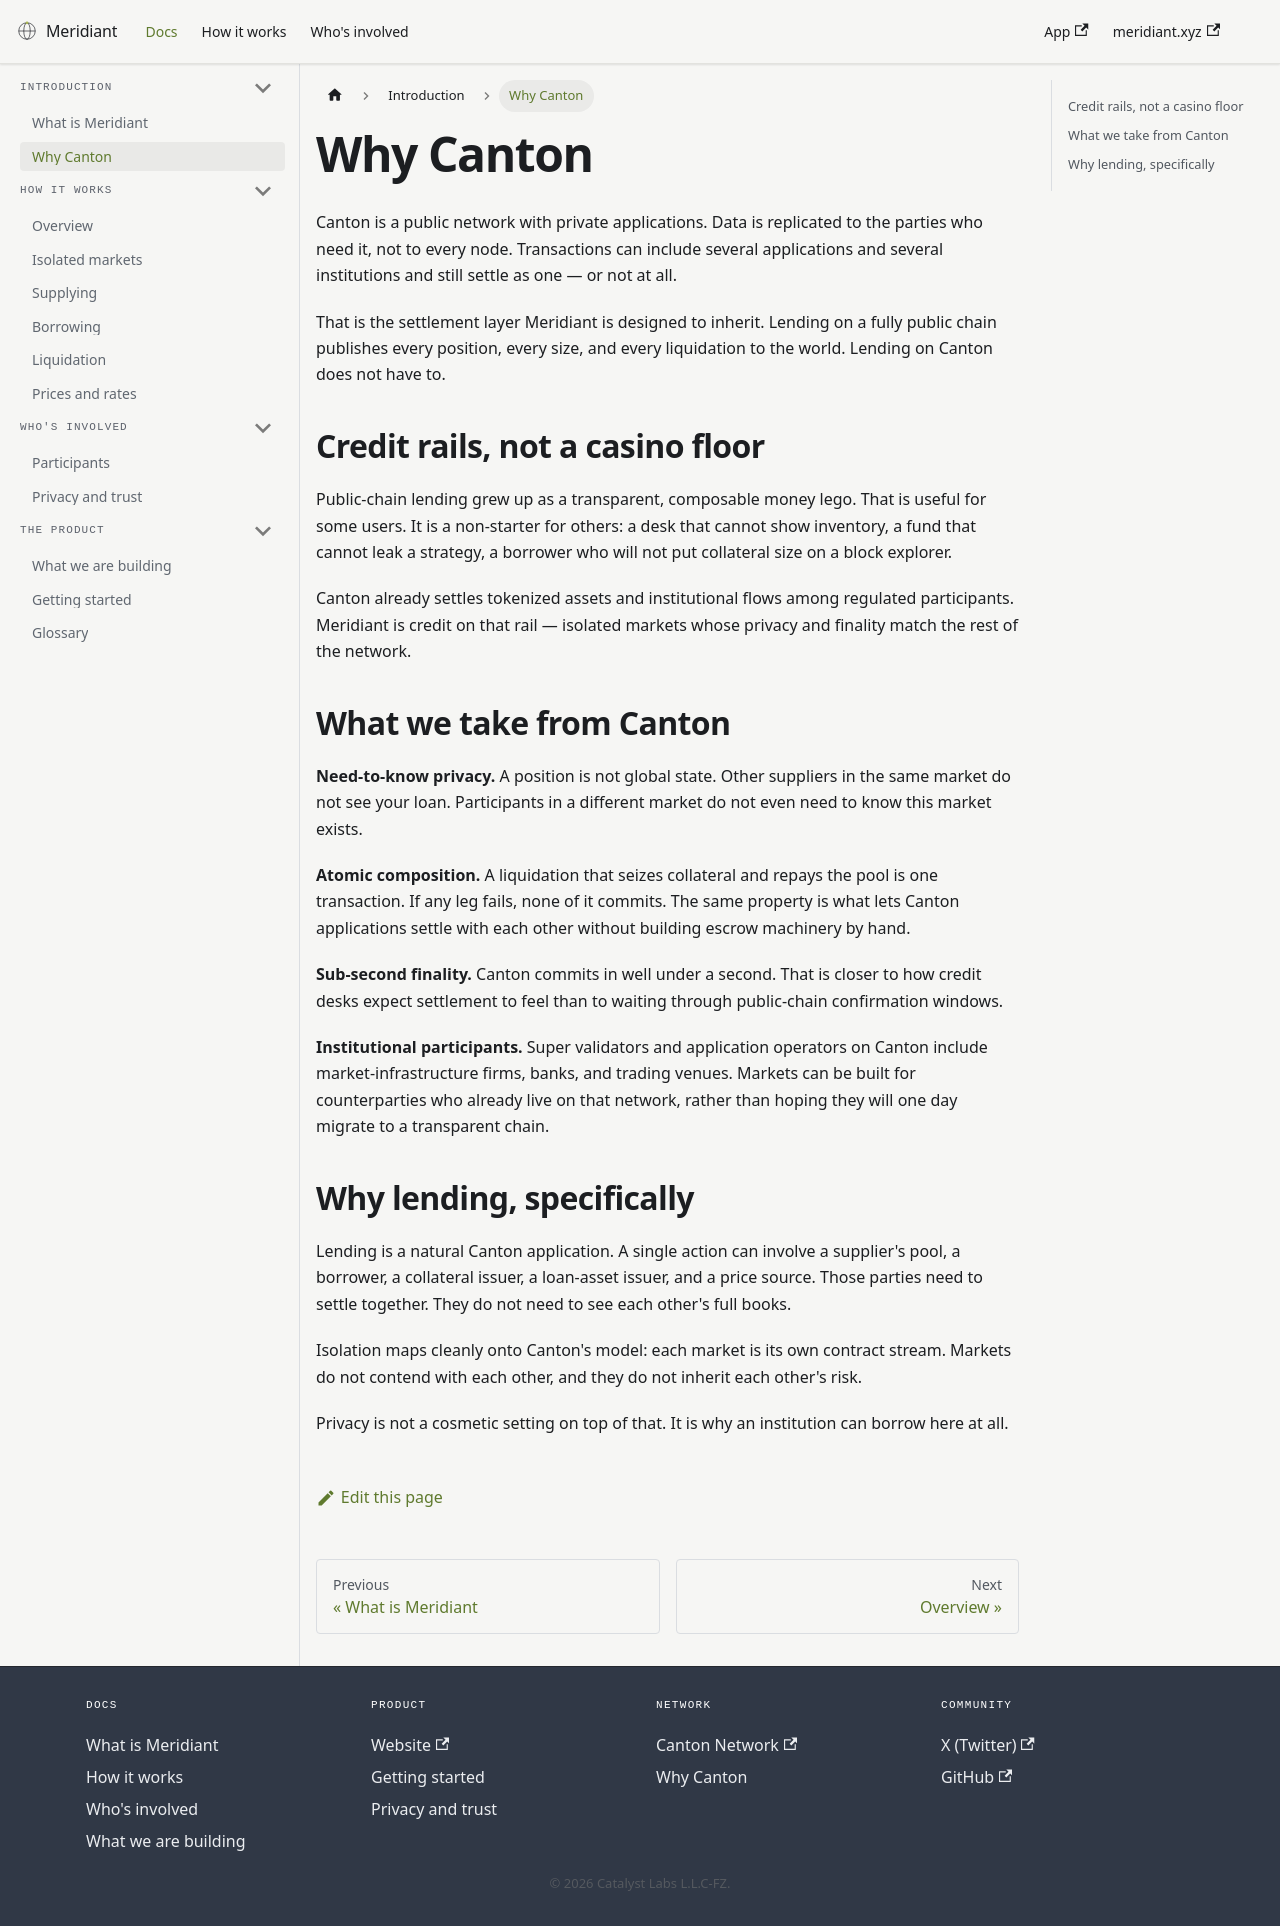

repository: Meridiant-xyz/docs · page: docs/why-canton.html · generator: docusaurus

---
title: Why Canton
description: Canton gives Meridiant privacy, atomic settlement, and institutional counterparties as protocol features — not as a marketing layer on top of a public chain.
---

# Why Canton

Canton is a public network with private applications. Data is replicated to the parties who need it, not to every node. Transactions can include several applications and several institutions and still settle as one — or not at all.

That is the settlement layer Meridiant is designed to inherit. Lending on a fully public chain publishes every position, every size, and every liquidation to the world. Lending on Canton does not have to.

## Credit rails, not a casino floor

Public-chain lending grew up as a transparent, composable money lego. That is useful for some users. It is a non-starter for others: a desk that cannot show inventory, a fund that cannot leak a strategy, a borrower who will not put collateral size on a block explorer.

Canton already settles tokenized assets and institutional flows among regulated participants. Meridiant is credit on that rail — isolated markets whose privacy and finality match the rest of the network.

## What we take from Canton

**Need-to-know privacy.** A position is not global state. Other suppliers in the same market do not see your loan. Participants in a different market do not even need to know this market exists.

**Atomic composition.** A liquidation that seizes collateral and repays the pool is one transaction. If any leg fails, none of it commits. The same property is what lets Canton applications settle with each other without building escrow machinery by hand.

**Sub-second finality.** Canton commits in well under a second. That is closer to how credit desks expect settlement to feel than to waiting through public-chain confirmation windows.

**Institutional participants.** Super validators and application operators on Canton include market-infrastructure firms, banks, and trading venues. Markets can be built for counterparties who already live on that network, rather than hoping they will one day migrate to a transparent chain.

## Why lending, specifically

Lending is a natural Canton application. A single action can involve a supplier's pool, a borrower, a collateral issuer, a loan-asset issuer, and a price source. Those parties need to settle together. They do not need to see each other's full books.

Isolation maps cleanly onto Canton's model: each market is its own contract stream. Markets do not contend with each other, and they do not inherit each other's risk.

Privacy is not a cosmetic setting on top of that. It is why an institution can borrow here at all.
